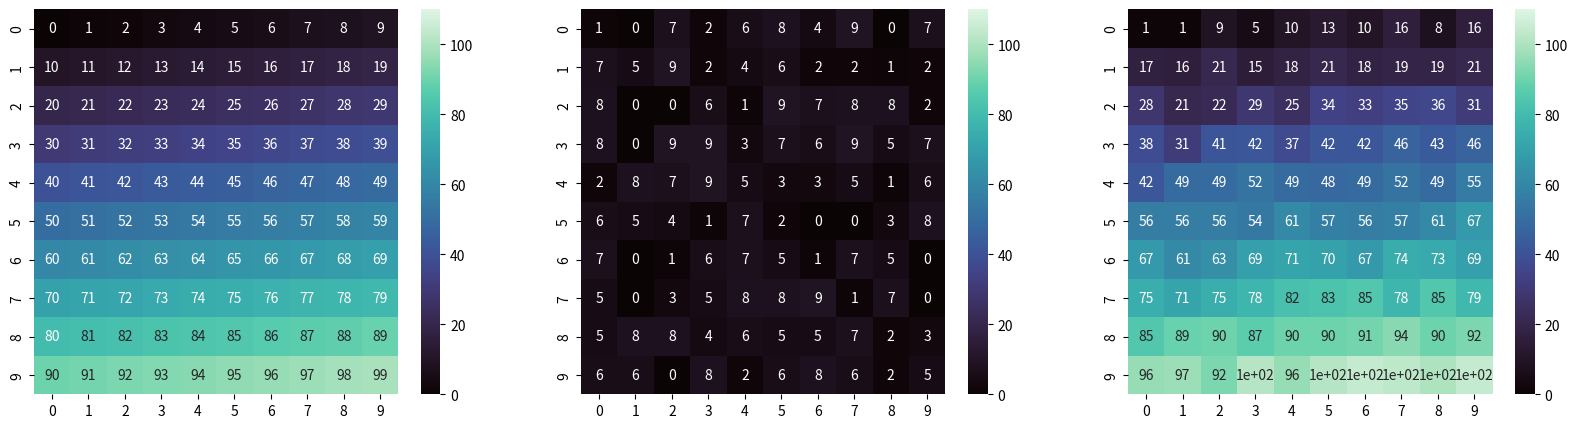

This figure's Python source:
#%%
import numpy as np 
import matplotlib.pyplot as plt
import seaborn as sns

xlim=(0,10)


A = np.arange(100).reshape(10,10)
B = np.random.randint(low=xlim[0], high=xlim[1], size=(100,)).reshape(10,10)
C = np.random.randint(low=xlim[0], high=xlim[1], size=(40,)).reshape(5, 8) # mismatching size matrix

sumAB = np.zeros_like(A)
for i in range(len(A)):
    for j in range(len(A[0])):
        sumAB[i][j] = A[i][j]+B[i][j]

#sumAC = np.zeros_like(A)
#for i in range(len(A)):
#    for j in range(len(A[0])):
#        sumAC[i][j] = A[i][j]+C[i][j]

#print(sumAC)

fig, axes = plt.subplots(1, 3, figsize=(20,5))
vmin = 0
vmax = 110

A_hm = sns.heatmap(data=A, ax=axes[0], cmap='mako', annot=True, vmin=vmin, vmax=vmax)
B_hm = sns.heatmap(data=B, ax=axes[1], cmap='mako', annot=True, vmin=vmin, vmax=vmax)
sumAB_hm = sns.heatmap(data=sumAB, ax=axes[2], cmap='mako', annot=True, vmin=vmin, vmax=vmax)

plt.show()

# %%
